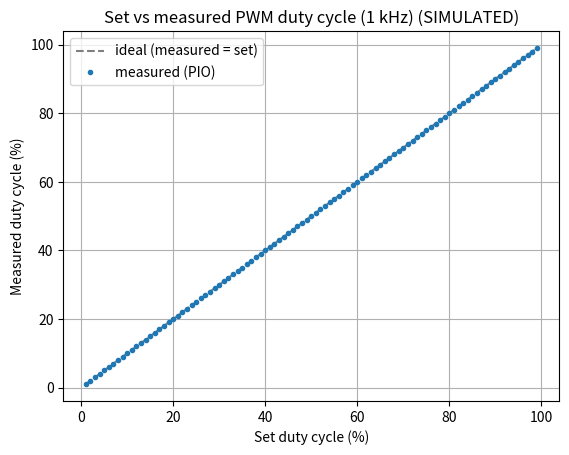
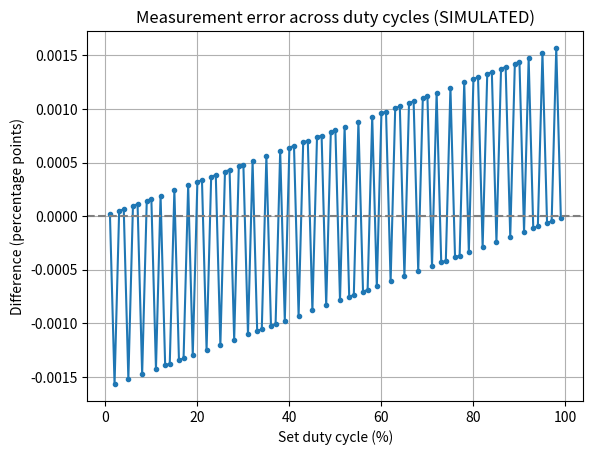

Write Python code to recreate these figures, in order.
# plot_results.py - runs on the PC (not the Pico)
# SED 1115 Group 5 - Samith Fernando, Ryan Hannum Horne, Klara Kerekes
#
# 1. In Thonny, run main.py and type "sweep".
# 2. Copy the CSV lines (starting with "set,measured,diff") into results.csv.
# 3. Run this script; it saves set_vs_measured.png and error.png.
#
# If results.csv does not exist, the script plots SIMULATED data instead
# (see simulate() below) and every graph title says "SIMULATED".
# Simulated graphs show what the ideal hardware should give; they are not
# measurements and must be replaced by a real sweep for the final report.
#
# Sources:
#   [S1] Python csv module (DictReader):
#        https://docs.python.org/3/library/csv.html
#   [S2] Matplotlib pyplot API (figure, plot, axhline, savefig):
#        https://matplotlib.org/stable/api/pyplot_summary.html
#   [S3] MicroPython rp2 PWM driver, ports/rp2/machine_pwm.c (how duty_u16
#        becomes a counter compare value):
#        https://github.com/micropython/micropython/blob/master/ports/rp2/machine_pwm.c
#   [S4] RP2040 Datasheet, ch. 3 (PIO, 1 instruction per clock) and 4.5 (PWM):
#        https://datasheets.raspberrypi.com/rp2040/rp2040-datasheet.pdf
import csv
import os
import matplotlib.pyplot as plt

CLOCK_HZ = 125_000_000  # RP2040 default system clock [S4]
PWM_FREQ = 1000         # same as main.py


def simulate():
    """Model of main.py on ideal hardware, for duty 1-99 %.
    PWM: 125 MHz / 1 kHz = 125000 clocks per period; MicroPython picks
    divider 2 and top+1 = 62500 counts [S3]. duty_u16 is turned into a
    compare value cc, so the pin is HIGH for cc*2 clocks.
    PIO: each counting loop is 2 instructions = 2 clocks [S4]; the LOW loop
    starts 2 clocks late (mov y,x and mov x,~null), so subtract those."""
    period = CLOCK_HZ // PWM_FREQ
    div = 2
    top1 = period // div
    rows = []
    for duty in range(1, 100):
        duty_u16 = int(duty * 65535 / 100)            # same formula as main.py
        cc = (duty_u16 * top1 + 65535 // 2) // 65535  # rounding as in [S3]
        high_clk = cc * div
        low_clk = period - high_clk
        high = high_clk // 2
        low = (low_clk - 2) // 2
        measured = high * 100 / (high + low)
        rows.append({"set": duty, "measured": measured, "diff": measured - duty})
    return rows


# Read the sweep results: set duty, measured duty, difference [S1]
if os.path.exists("results.csv"):
    with open("results.csv") as f:
        rows = list(csv.DictReader(f))
    tag = ""
else:
    rows = simulate()
    tag = " (SIMULATED)"
set_vals = [float(r["set"]) for r in rows]
measured = [float(r["measured"]) for r in rows]
diff = [float(r["diff"]) for r in rows]

# Graph 1: measured vs set, with the ideal line (measured = set) [S2]
plt.figure()
plt.plot(set_vals, set_vals, "--", color="gray", label="ideal (measured = set)")
plt.plot(set_vals, measured, "o", markersize=3, label="measured (PIO)")
plt.xlabel("Set duty cycle (%)")
plt.ylabel("Measured duty cycle (%)")
plt.title("Set vs measured PWM duty cycle (1 kHz)" + tag)
plt.legend()
plt.grid(True)
plt.savefig("set_vs_measured.png", dpi=150, bbox_inches="tight")

# Graph 2: error (measured - set) at each duty cycle [S2]
plt.figure()
plt.plot(set_vals, diff, "o-", markersize=3)
plt.axhline(0, color="gray", linestyle="--")
plt.xlabel("Set duty cycle (%)")
plt.ylabel("Difference (percentage points)")
plt.title("Measurement error across duty cycles" + tag)
plt.grid(True)
plt.savefig("error.png", dpi=150, bbox_inches="tight")
print("Saved set_vs_measured.png and error.png" + tag)
